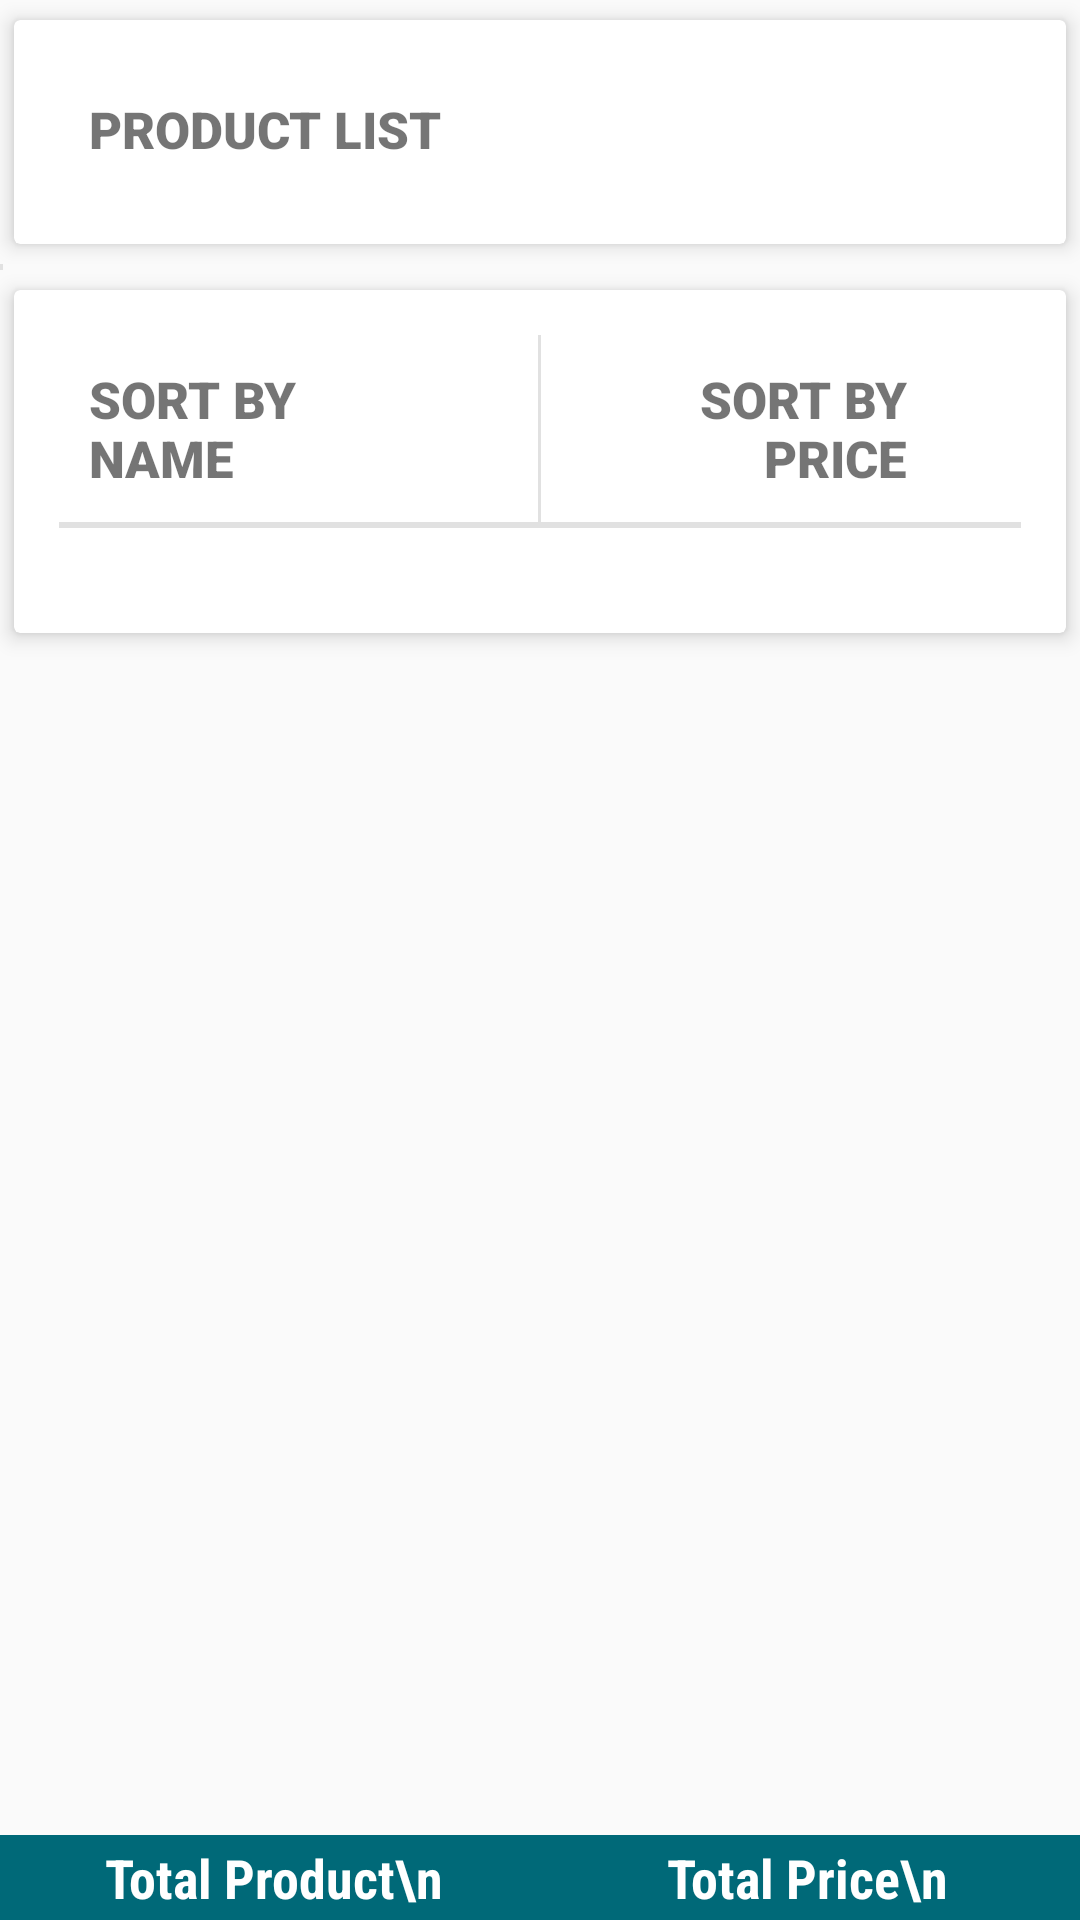

Reconstruct the res/layout file that produces this screen, plus the resources it refers to.
<!-- AndroidManifest.xml: application theme AppTheme -->
<!-- res/layout/activity_product_detail.xml -->
<?xml version="1.0" encoding="utf-8"?>
<RelativeLayout xmlns:android="http://schemas.android.com/apk/res/android"
    xmlns:card_view="http://schemas.android.com/apk/res-auto"
    android:layout_width="match_parent"
    android:layout_height="match_parent"
    android:orientation="vertical">

    <LinearLayout
        android:layout_width="match_parent"
        android:layout_height="match_parent"
        android:orientation="vertical">
        <androidx.cardview.widget.CardView
            android:id="@+id/cardView"
            android:layout_width="match_parent"
            android:layout_height="wrap_content"
            card_view:cardElevation="4dp"
            card_view:cardUseCompatPadding="true"
            card_view:contentPadding="15dp">

            <LinearLayout
                android:layout_width="match_parent"
                android:layout_height="wrap_content"
                android:layout_marginBottom="2dp"
                android:orientation="horizontal"
                android:weightSum="1">

                <TextView
                    style="@style/Defaulter_Card_heading_text"
                    android:layout_weight=".7"
                    android:text="Product List"></TextView>

                <ImageView
                    android:id="@+id/btnAdd"
                    android:layout_width="0dp"
                    android:layout_height="match_parent"
                    android:layout_weight=".3"
                    android:adjustViewBounds="true"
                    android:clickable="true"
                    android:focusable="true"
                    android:gravity="right"
                    android:maxWidth="17sp"
                    android:maxHeight="17sp"
                    android:padding="10sp"
                    android:scaleType="centerInside"
                    android:src="@drawable/add"
                    android:textAlignment="gravity"></ImageView>

            </LinearLayout>

        </androidx.cardview.widget.CardView>

        <View
            android:layout_width="1dp"
            android:layout_height="2dp"
            android:background="#e1e1e1"></View>

        <androidx.cardview.widget.CardView
            android:layout_width="match_parent"
            android:layout_height="wrap_content"
            card_view:cardElevation="4dp"
            card_view:cardUseCompatPadding="true"
            card_view:contentPadding="15dp">

            <LinearLayout
                android:layout_width="match_parent"
                android:layout_height="match_parent"
                android:orientation="vertical">

                <LinearLayout
                    android:layout_width="match_parent"
                    android:layout_height="wrap_content"
                    android:orientation="horizontal"
                    android:weightSum="1">

                    <TextView
                        style="@style/Defaulter_Card_heading_text"
                        android:layout_gravity="center"
                        android:layout_weight=".4"
                        android:gravity="left"
                        android:text="Sort By Name"
                        android:textAlignment="gravity" />

                    <ImageView
                        android:id="@+id/btnSortByName"
                        android:layout_width="0dp"
                        android:layout_height="match_parent"
                        android:layout_weight=".1"
                        android:adjustViewBounds="true"
                        android:clickable="true"
                        android:focusable="true"
                        android:gravity="right"
                        android:maxWidth="17sp"
                        android:maxHeight="17sp"
                        android:padding="10sp"
                        android:scaleType="centerInside"
                        android:src="@drawable/up"
                        android:textAlignment="gravity"></ImageView>

                    <View
                        android:layout_width="1dp"
                        android:layout_height="match_parent"
                        android:background="#e1e1e1"></View>

                    <TextView
                        android:id="@+id/txtStudentId"
                        style="@style/Defaulter_Card_heading_text"
                        android:layout_gravity="center"
                        android:layout_weight=".4"
                        android:gravity="right"
                        android:text="Sort By Price"
                        android:textAlignment="gravity" />

                    <ImageView
                        android:id="@+id/btnSortByPrice"
                        android:layout_width="0dp"
                        android:layout_height="match_parent"
                        android:layout_weight=".1"
                        android:adjustViewBounds="true"
                        android:clickable="true"
                        android:focusable="true"
                        android:gravity="right"
                        android:maxWidth="17sp"
                        android:maxHeight="17sp"
                        android:padding="10sp"
                        android:scaleType="centerInside"
                        android:src="@drawable/up"
                        android:textAlignment="gravity"></ImageView>

                </LinearLayout>

                <View
                    android:layout_width="match_parent"
                    android:layout_height="2dp"
                    android:background="#e1e1e1"></View>

                <androidx.recyclerview.widget.RecyclerView
                    android:id="@+id/rcProductList"
                    android:layout_width="match_parent"
                    android:layout_height="match_parent"
                    android:padding="10dp"
                    android:scrollbars="vertical"></androidx.recyclerview.widget.RecyclerView>


            </LinearLayout>
        </androidx.cardview.widget.CardView>
    </LinearLayout>

    <LinearLayout
        android:id="@+id/btnLayout"
        android:layout_width="match_parent"
        android:layout_height="wrap_content"
        android:layout_alignParentBottom="true"
        android:background="#006978"
        android:padding="2dp"
        android:orientation="horizontal"
        android:weightSum="1">

        <TextView
            android:id="@+id/tvTotalProduct"
            android:layout_width="match_parent"
            android:layout_height="wrap_content"
            android:layout_weight=".5"
            android:textAlignment="gravity"
            android:layout_gravity="center"
            android:gravity="center"
            android:background="@android:color/transparent"
            android:fontFamily="@string/font_family_condensed"
            android:text="Total Product\n"
            android:textColor="@color/white"
            android:textSize="18sp"
            android:textStyle="bold" />

        <TextView
            android:id="@+id/tvTotalPrice"
            android:layout_width="match_parent"
            android:layout_height="wrap_content"
            android:layout_weight=".5"
            android:textAlignment="gravity"
            android:layout_gravity="center"
            android:gravity="center"
            android:background="@android:color/transparent"
            android:fontFamily="@string/font_family_condensed"
            android:text="Total Price\n"
            android:textColor="@color/white"
            android:textSize="18sp"
            android:textStyle="bold" />

    </LinearLayout>

</RelativeLayout>
<!-- resources referenced by this layout -->
<resources>
  <string name="font_family_condensed">sans-serif-condensed</string>
  <style name="Defaulter_Card_heading_text">
          <item name="android:layout_width">0dp</item>
          <item name="android:layout_height">wrap_content</item>
          <item name="android:fontFamily">sans-serif-black</item>
          <item name="android:textSize">17sp</item>
          <item name="android:textStyle">bold</item>
          <item name="android:layout_margin">10sp</item>
          <item name="android:textAllCaps">true</item>
  
      </style>
  <style name="AppTheme" parent="Theme.AppCompat.Light.DarkActionBar">
          
          <item name="colorPrimary">@color/colorPrimary</item>
          <item name="colorPrimaryDark">@color/colorPrimaryDark</item>
          <item name="colorAccent">@color/colorAccent</item>
      </style>
  <!-- not gathered from this repository: default colours our renderer supplied (Android Studio template values) -->
  <color name="white">#FFFFFFFF</color>
  <color name="colorPrimary">#FF6200EE</color>
  <color name="colorPrimaryDark">#FF3700B3</color>
  <color name="colorAccent">#FF03DAC5</color>
</resources>
